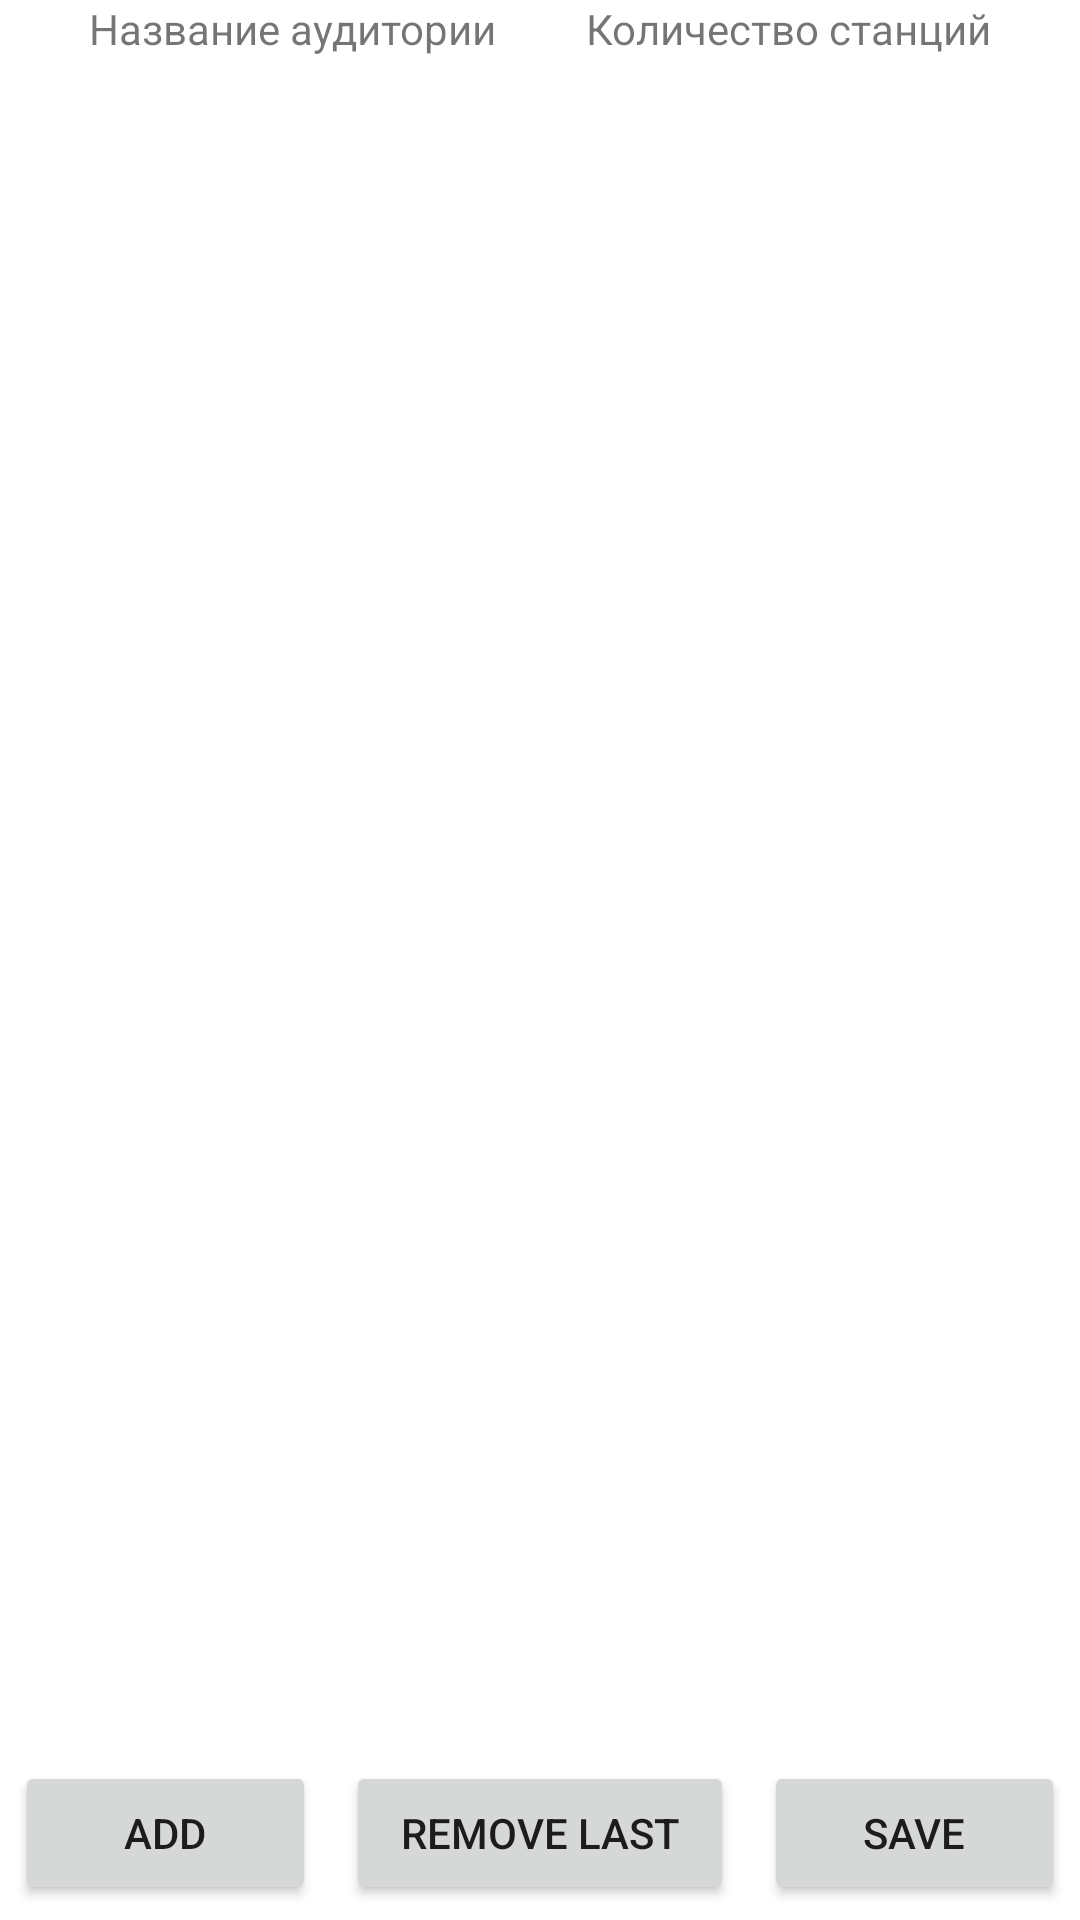

This screen was rendered from an Android layout file. Write that file and the resources it references.
<!-- AndroidManifest.xml: application theme Theme.RandomizerItcube22 -->
<!-- res/layout/fragment_setting.xml -->
<?xml version="1.0" encoding="utf-8"?>
<androidx.constraintlayout.widget.ConstraintLayout
    xmlns:android="http://schemas.android.com/apk/res/android"
    xmlns:app="http://schemas.android.com/apk/res-auto"
    xmlns:tools="http://schemas.android.com/tools"
    android:layout_width="match_parent"
    android:layout_height="match_parent"
    tools:context=".fragment.settings.SettingFragment">

    <TextView
        android:id="@+id/settingtext"
        android:layout_width="wrap_content"
        android:layout_height="wrap_content"
        android:text="Название аудитории"
        app:layout_constraintEnd_toStartOf="@+id/textView"
        app:layout_constraintHorizontal_bias="0.5"
        app:layout_constraintStart_toStartOf="parent"
        app:layout_constraintTop_toTopOf="parent" />

    <TextView
        android:id="@+id/textView"
        android:layout_width="wrap_content"
        android:layout_height="wrap_content"
        android:text="Количество станций"
        app:layout_constraintEnd_toEndOf="parent"
        app:layout_constraintHorizontal_bias="0.5"
        app:layout_constraintStart_toEndOf="@+id/settingtext"
        app:layout_constraintTop_toTopOf="parent" />

    <androidx.recyclerview.widget.RecyclerView
        android:id="@+id/input_audience_list"
        android:layout_width="0dp"
        android:layout_height="0dp"
        app:layoutManager="androidx.recyclerview.widget.LinearLayoutManager"
        app:layout_constraintBottom_toTopOf="@+id/linearLayout"
        app:layout_constraintEnd_toEndOf="parent"
        app:layout_constraintStart_toStartOf="parent"
        app:layout_constraintTop_toBottomOf="@+id/settingtext" />

    <LinearLayout
        android:id="@+id/linearLayout"
        android:layout_width="match_parent"
        android:layout_height="wrap_content"
        android:orientation="horizontal"
        app:layout_constraintBottom_toBottomOf="parent"
        app:layout_constraintEnd_toEndOf="parent"
        app:layout_constraintStart_toStartOf="parent">

        <Button
            android:id="@+id/input_audience_add"
            android:layout_width="wrap_content"
            android:layout_height="wrap_content"
            android:layout_margin="5dp"
            android:layout_weight="1"
            android:text="Add" />

        <Button
            android:id="@+id/input_audience_rmlast"
            android:layout_width="wrap_content"
            android:layout_height="wrap_content"
            android:layout_margin="5dp"
            android:layout_weight="1"

            android:text="Remove last" />

        <Button
            android:id="@+id/input_audience_save"
            android:layout_width="wrap_content"
            android:layout_height="wrap_content"
            android:layout_margin="5dp"
            android:layout_weight="1"

            android:text="Save" />

    </LinearLayout>

</androidx.constraintlayout.widget.ConstraintLayout>
<!-- resources referenced by this layout -->
<resources>
  <style name="Theme.RandomizerItcube22" parent="Theme.MaterialComponents.DayNight.DarkActionBar">
          
          <item name="colorPrimary">@color/purple_500</item>
          <item name="colorPrimaryVariant">@color/purple_700</item>
          <item name="colorOnPrimary">@color/white</item>
          
          <item name="colorSecondary">@color/teal_200</item>
          <item name="colorSecondaryVariant">@color/teal_700</item>
          <item name="colorOnSecondary">@color/black</item>
          
          <item name="android:statusBarColor">?attr/colorPrimaryVariant</item>
          
      </style>
  <!-- not gathered from this repository: default colours our renderer supplied (Android Studio template values) -->
  <color name="purple_500">#FF6200EE</color>
  <color name="purple_700">#FF3700B3</color>
  <color name="teal_200">#FF03DAC5</color>
  <color name="teal_700">#FF018786</color>
  <color name="black">#FF000000</color>
  <color name="white">#FFFFFFFF</color>
</resources>
